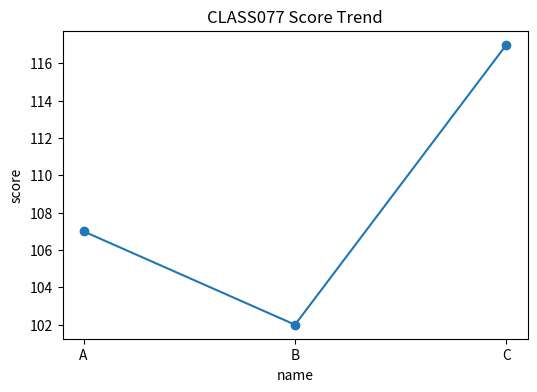

Here is the Python script that generated this plot: (Note: this script raises an exception after producing the figure.)
"""
class077 advanced practice script
교과구분: 정규교과-2
교과목명: Python 전처리 및 시각화
차시 주제: 전처리+시각화 미니 프로젝트
교육일차: Day 10
일일 교시: 5교시 (1일 8시간 운영 기준)
난이도: 실전심화
실행 방법:
    python class077.py
"""

from __future__ import annotations

from pathlib import Path
import math
import statistics
from textwrap import shorten


CLASS_ID = "CLASS077"
SUBJECT = "Python 전처리 및 시각화"
MODULE = "전처리+시각화 미니 프로젝트"
DAY = "Day 10"
SLOT = "5교시"
SESSION = 37


def print_header():
    print("=" * 72)
    print(f"{CLASS_ID} | {SUBJECT}")
    print(f"주제: {MODULE}")
    print(f"일정: {DAY} / {SLOT}")
    print(f"세부 시퀀스: {SESSION}")
    print("=" * 72)


def save_output(name: str, text: str) -> Path:
    out_dir = Path(__file__).resolve().parent / "outputs"
    out_dir.mkdir(exist_ok=True)
    out_file = out_dir / name
    out_file.write_text(text, encoding="utf-8")
    return out_file


def run_practice():
    rows = [
        {"name": "A", "score": 70 + SESSION, "hours": 2 + (SESSION % 3)},
        {"name": "B", "score": 65 + SESSION, "hours": 3 + (SESSION % 2)},
        {"name": "C", "score": 80 + SESSION, "hours": 1 + (SESSION % 4)},
    ]

    try:
        import pandas as pd
        df = pd.DataFrame(rows)
        df["efficiency"] = (df["score"] / df["hours"]).round(2)
        summary = df.describe(include="all").fillna("")
        text = "데이터프레임\n" + df.to_string(index=False) + "\n\n요약\n" + summary.to_string()
        print(text)

        if "시각화" in MODULE:
            try:
                import matplotlib.pyplot as plt
                plt.figure(figsize=(6, 4))
                plt.plot(df["name"], df["score"], marker="o")
                plt.title(f"{CLASS_ID} Score Trend")
                plt.xlabel("name")
                plt.ylabel("score")
                img_path = Path(__file__).resolve().parent / "outputs"
                img_path.mkdir(exist_ok=True)
                chart = img_path / "class077_chart.png"
                plt.tight_layout()
                plt.savefig(chart)
                plt.close()
                print(f"\n차트 저장: {chart}")
            except Exception as e:
                print(f"\n차트 생성 생략: {e}")
    except Exception:
        scores = [row["score"] for row in rows]
        avg = round(sum(scores) / len(scores), 2)
        text = f"pandas 미설치 환경\nrows={rows}\n평균 score={avg}"
        print(text)

    out_file = save_output("class077_result.txt", text)
    print(f"\n산출물 저장: {out_file}")

def main():
    print_header()
    run_practice()


if __name__ == "__main__":
    main()
